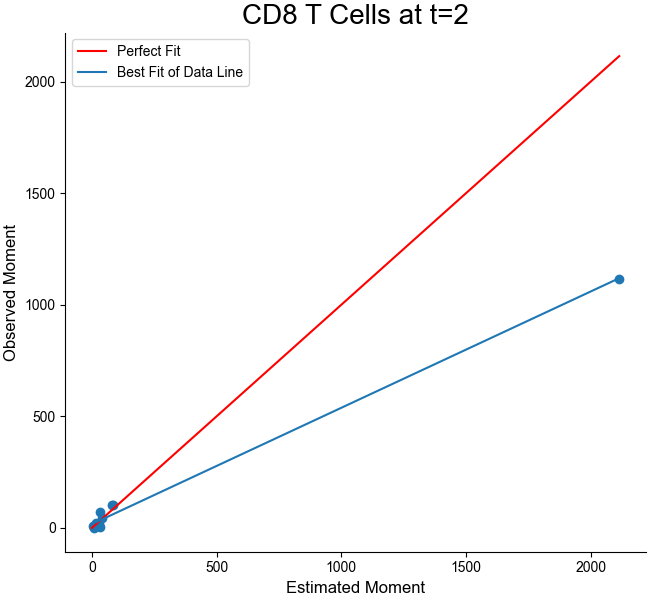

The data file committed next to this chart (first rows):
Est, Obs
11.53, 11.48
11.45, 11.52
7.298, 7.693
16.16, 21.1
84.23, 100.7
81.41, 104.8
33.24, 71.14
2116, 1117
29.52, 17.59
10.04, 1.019
3.754, 10.46
30.83, 3.284
21.54, 17.19
39.97, 46.06
